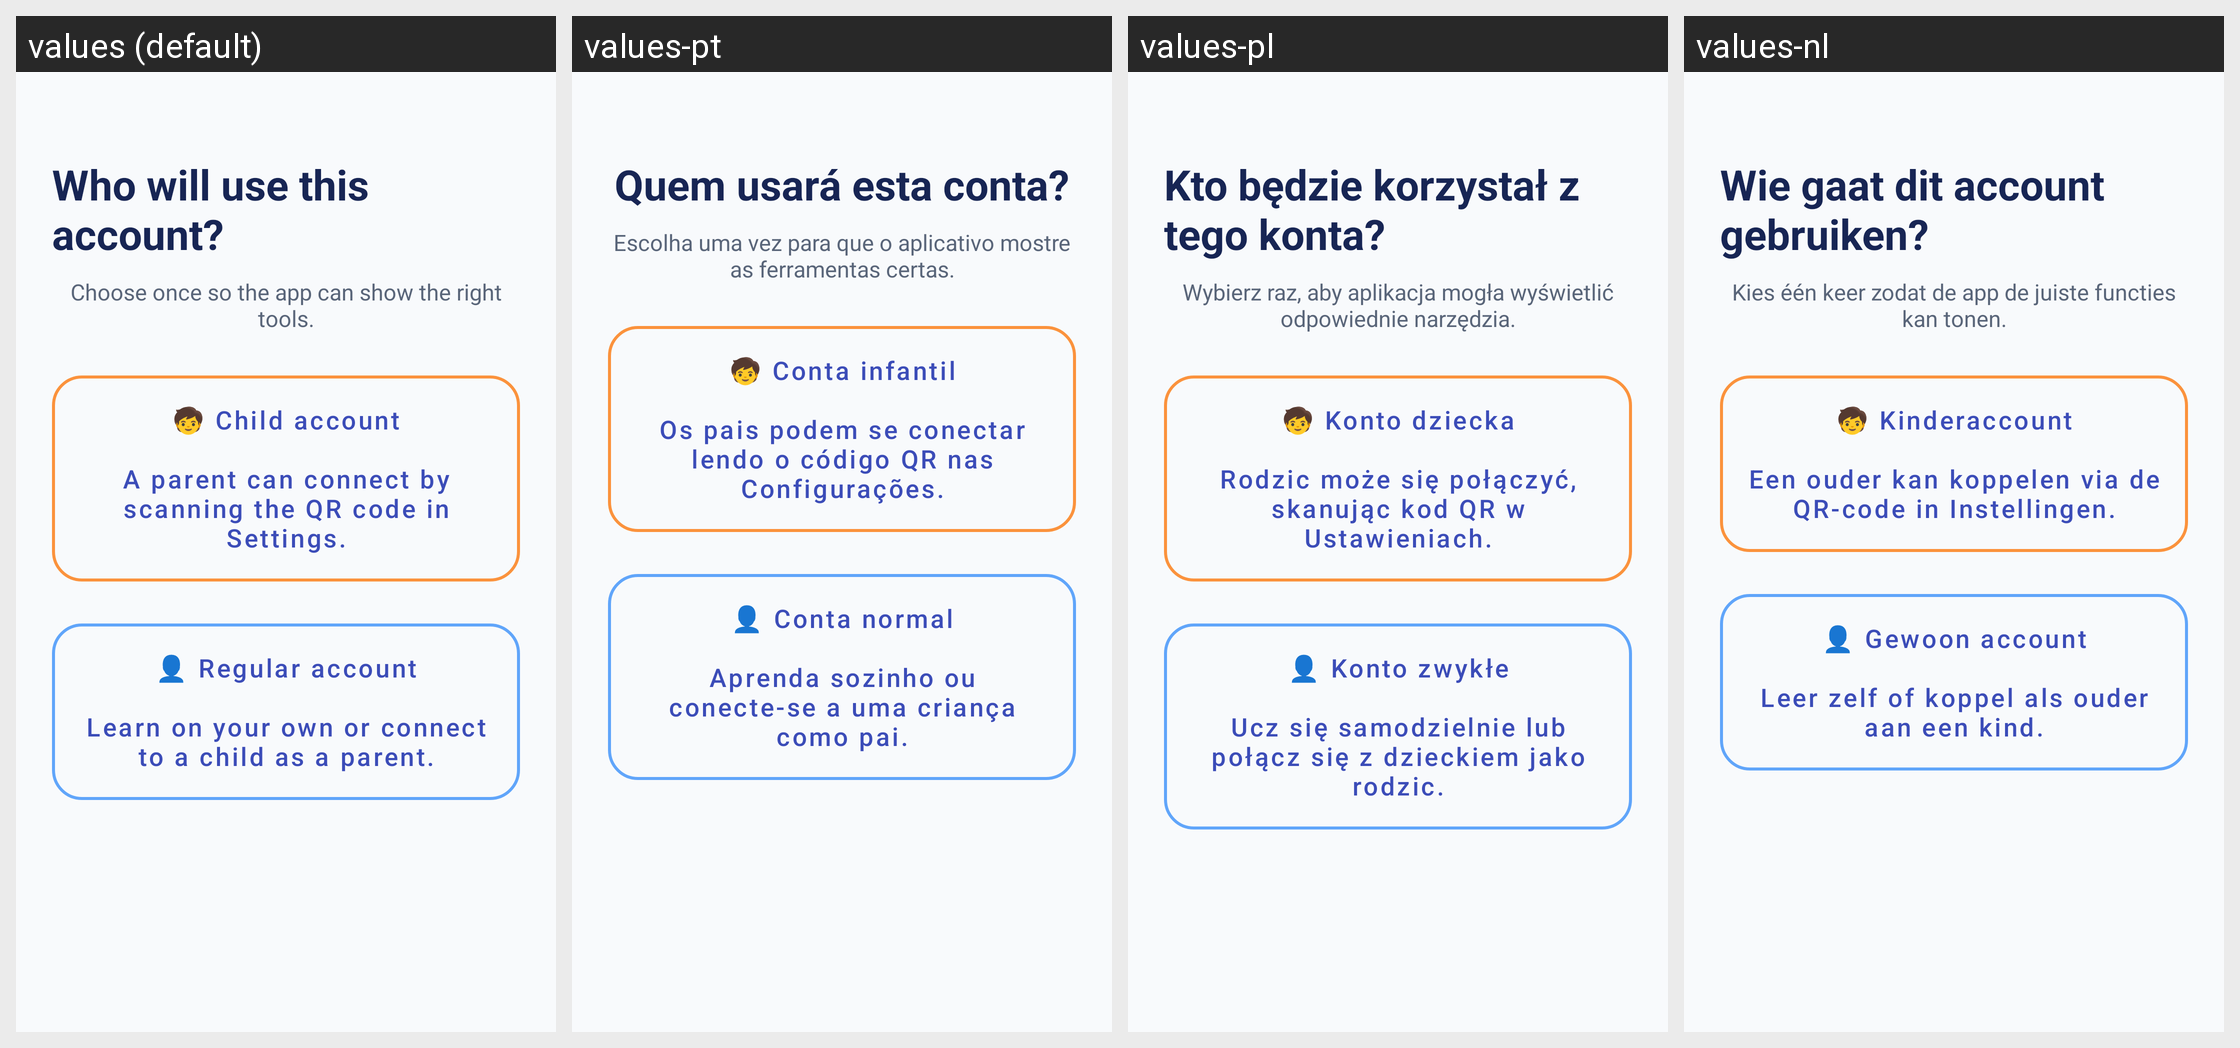

This grid shows one Android layout under several languages. Give, for every string resource on the screen, its name, the default text and each shown locale's text.
Android screen res/layout/fragment_account_type.xml rendered under 4 locales, left to right: values (default), values-pt, values-pl, values-nl. Device: Nexus 5 (rendered at 1080×1920; each locale shown at half size, 540×960, under a caption strip naming it); theme Theme.ParallelLingvoApp.
Other locales in the repository, not shown: values-de, values-es, values-fr, values-it, values-ru, values-uk.
Strings drawn on this screen, with the default value and each locale's value (text and hints the layout hard-codes, and strings that could not be matched under every locale, appear in the picture but are not listed):

account_type_title
  values: Who will use this account?
  values-pt: Quem usará esta conta?
  values-pl: Kto będzie korzystał z tego konta?
  values-nl: Wie gaat dit account gebruiken?

account_type_note
  values: Choose once so the app can show the right tools.
  values-pt: Escolha uma vez para que o aplicativo mostre as ferramentas certas.
  values-pl: Wybierz raz, aby aplikacja mogła wyświetlić odpowiednie narzędzia.
  values-nl: Kies één keer zodat de app de juiste functies kan tonen.

account_type_child_card
  values: 🧒 Child account
      
      A parent can connect by scanning the QR code in Settings.
  values-pt: 🧒 Conta infantil
      
      Os pais podem se conectar lendo o código QR nas Configurações.
  values-pl: 🧒 Konto dziecka
      
      Rodzic może się połączyć, skanując kod QR w Ustawieniach.
  values-nl: 🧒 Kinderaccount
      
      Een ouder kan koppelen via de QR-code in Instellingen.

account_type_standard_card
  values: 👤 Regular account
      
      Learn on your own or connect to a child as a parent.
  values-pt: 👤 Conta normal
      
      Aprenda sozinho ou conecte-se a uma criança como pai.
  values-pl: 👤 Konto zwykłe
      
      Ucz się samodzielnie lub połącz się z dzieckiem jako rodzic.
  values-nl: 👤 Gewoon account
      
      Leer zelf of koppel als ouder aan een kind.
